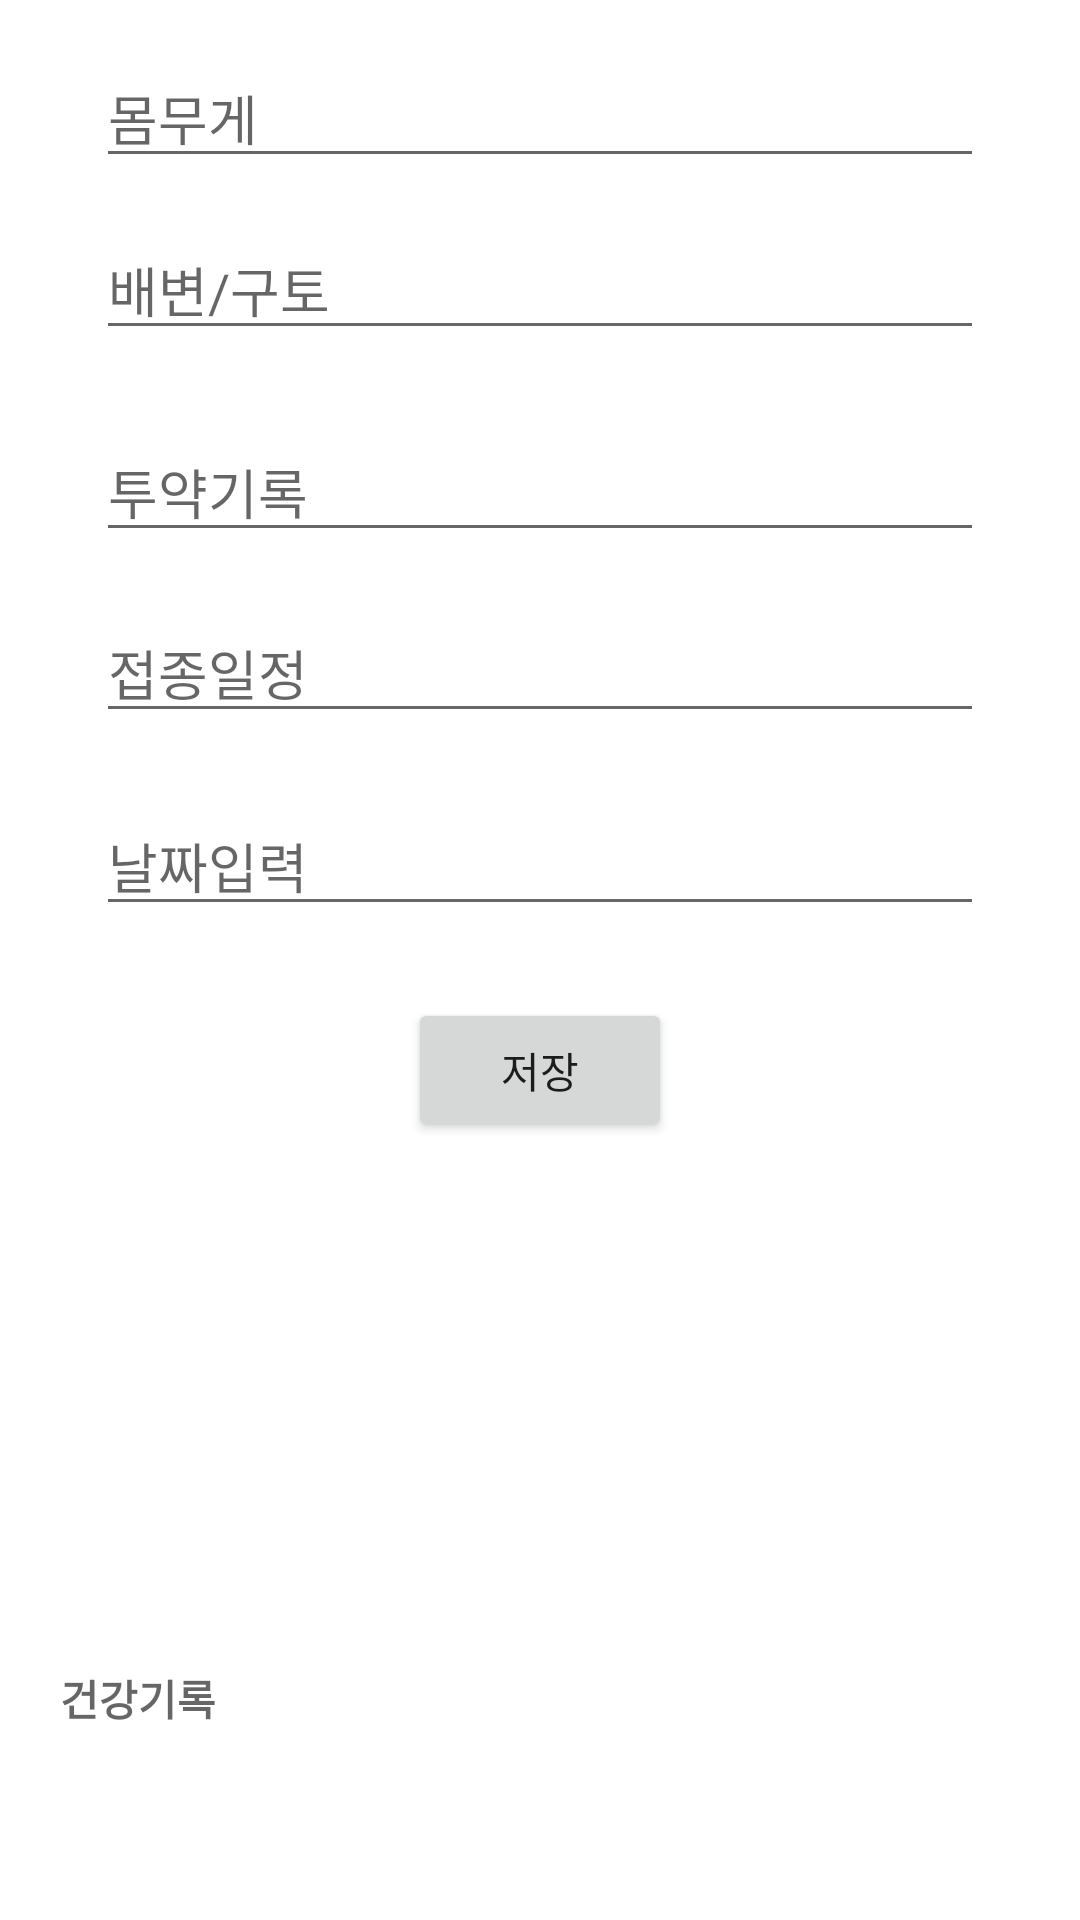

Layout XML and referenced resources for this Android screen:
<!-- AndroidManifest.xml: application theme Theme.Pet_Dairy -->
<!-- res/layout/record.xml -->
<?xml version="1.0" encoding="utf-8"?>
<androidx.constraintlayout.widget.ConstraintLayout xmlns:android="http://schemas.android.com/apk/res/android"
    xmlns:app="http://schemas.android.com/apk/res-auto"
    xmlns:tools="http://schemas.android.com/tools"
    android:layout_width="match_parent"
    android:layout_height="match_parent"
    tools:context=".MainActivity">

    <EditText
        android:id="@+id/idText1"
        android:layout_width="0dp"
        android:layout_height="wrap_content"
        android:layout_alignParentStart="true"
        android:layout_alignParentLeft="true"
        android:layout_alignParentTop="true"
        android:layout_alignParentEnd="true"
        android:layout_alignParentRight="true"
        android:layout_marginStart="32dp"
        android:layout_marginTop="16dp"
        android:layout_marginEnd="32dp"
        android:layout_marginBottom="14dp"
        android:ems="10"
        android:hint="몸무게"
        android:inputType="textPersonName"
        app:layout_constraintBottom_toTopOf="@+id/idText2"
        app:layout_constraintEnd_toEndOf="parent"
        app:layout_constraintStart_toStartOf="parent"
        app:layout_constraintTop_toTopOf="parent" />

    <EditText
        android:id="@+id/idText2"
        android:layout_width="0dp"
        android:layout_height="wrap_content"
        android:layout_alignParentStart="true"
        android:layout_alignParentLeft="true"
        android:layout_alignParentTop="true"
        android:layout_alignParentEnd="true"
        android:layout_alignParentRight="true"
        android:layout_marginStart="32dp"
        android:layout_marginEnd="32dp"
        android:layout_marginBottom="24dp"
        android:ems="10"
        android:hint="배변/구토"
        android:inputType="textPersonName"
        app:layout_constraintBottom_toTopOf="@+id/idText3"
        app:layout_constraintEnd_toEndOf="parent"
        app:layout_constraintStart_toStartOf="parent"
        app:layout_constraintTop_toBottomOf="@+id/idText1" />

    <EditText
        android:id="@+id/idText3"
        android:layout_width="0dp"
        android:layout_height="wrap_content"
        android:layout_alignParentStart="true"
        android:layout_alignParentLeft="true"
        android:layout_alignParentTop="true"
        android:layout_alignParentEnd="true"
        android:layout_alignParentRight="true"
        android:layout_marginStart="32dp"
        android:layout_marginEnd="32dp"
        android:layout_marginBottom="17dp"
        android:ems="10"
        android:hint="투약기록"
        android:inputType="textPersonName"
        app:layout_constraintBottom_toTopOf="@+id/idText4"
        app:layout_constraintEnd_toEndOf="parent"
        app:layout_constraintStart_toStartOf="parent"
        app:layout_constraintTop_toBottomOf="@+id/idText2" />

    <EditText
        android:id="@+id/idText4"
        android:layout_width="0dp"
        android:layout_height="wrap_content"
        android:layout_alignParentStart="true"
        android:layout_alignParentLeft="true"
        android:layout_alignParentTop="true"
        android:layout_alignParentEnd="true"
        android:layout_alignParentRight="true"
        android:layout_marginStart="32dp"
        android:layout_marginEnd="32dp"
        android:layout_marginBottom="21dp"
        android:ems="10"
        android:hint="접종일정"
        android:inputType="textPersonName"
        app:layout_constraintBottom_toTopOf="@+id/idText5"
        app:layout_constraintEnd_toEndOf="parent"
        app:layout_constraintStart_toStartOf="parent"
        app:layout_constraintTop_toBottomOf="@+id/idText3" />

    <EditText
        android:id="@+id/idText5"
        android:layout_width="0dp"
        android:layout_height="wrap_content"
        android:layout_alignParentStart="true"
        android:layout_alignParentLeft="true"
        android:layout_alignParentTop="true"
        android:layout_alignParentEnd="true"
        android:layout_alignParentRight="true"
        android:layout_marginStart="32dp"
        android:layout_marginEnd="32dp"
        android:layout_marginBottom="24dp"
        android:ems="10"
        android:hint="날짜입력"
        android:inputType="textPersonName"
        app:layout_constraintBottom_toTopOf="@+id/savebutton"
        app:layout_constraintEnd_toEndOf="parent"
        app:layout_constraintStart_toStartOf="parent"
        app:layout_constraintTop_toBottomOf="@+id/idText4" />

    <Button
        android:id="@+id/savebutton"
        android:layout_width="wrap_content"
        android:layout_height="wrap_content"
        android:layout_marginBottom="167dp"
        android:onClick="clickSave"
        android:text="저장"
        app:layout_constraintBottom_toTopOf="@+id/scrollView3"
        app:layout_constraintEnd_toEndOf="parent"
        app:layout_constraintStart_toStartOf="parent"
        app:layout_constraintTop_toBottomOf="@+id/idText5" />

    <ScrollView
        android:id="@+id/scrollView3"
        android:layout_width="0dp"
        android:layout_height="0dp"
        android:layout_marginStart="3dp"
        android:layout_marginEnd="3dp"
        android:layout_marginBottom="4dp"
        app:layout_constraintBottom_toBottomOf="parent"
        app:layout_constraintEnd_toEndOf="parent"
        app:layout_constraintStart_toStartOf="parent"
        app:layout_constraintTop_toBottomOf="@+id/savebutton">

        <TextView
            android:id="@+id/tv2"
            android:layout_width="match_parent"
            android:layout_height="wrap_content"
            android:layout_marginStart="9dp"
            android:layout_marginEnd="9dp"
            android:layout_marginBottom="136dp"
            android:hint="건강기록"
            android:padding="8dp"
            android:textStyle="bold"

            />
    </ScrollView>

</androidx.constraintlayout.widget.ConstraintLayout>
<!-- resources referenced by this layout -->
<resources>
  <style name="Theme.Pet_Dairy" parent="Theme.MaterialComponents.DayNight.DarkActionBar">
          
          <item name="colorPrimary">#FFE0B2</item>
          <item name="colorPrimaryVariant">#FFE0B2</item>
          <item name="colorOnPrimary">@color/white</item>
          
          <item name="colorSecondary">@color/teal_200</item>
          <item name="colorSecondaryVariant">@color/teal_700</item>
          <item name="colorOnSecondary">@color/black</item>
          
          <item name="android:statusBarColor" tools:targetApi="l">?attr/colorPrimaryVariant</item>
          
      </style>
  <color name="white">#FFFFFFFF</color>
  <color name="teal_200">#FF03DAC5</color>
  <color name="teal_700">#FF018786</color>
  <color name="black">#FF000000</color>
</resources>
